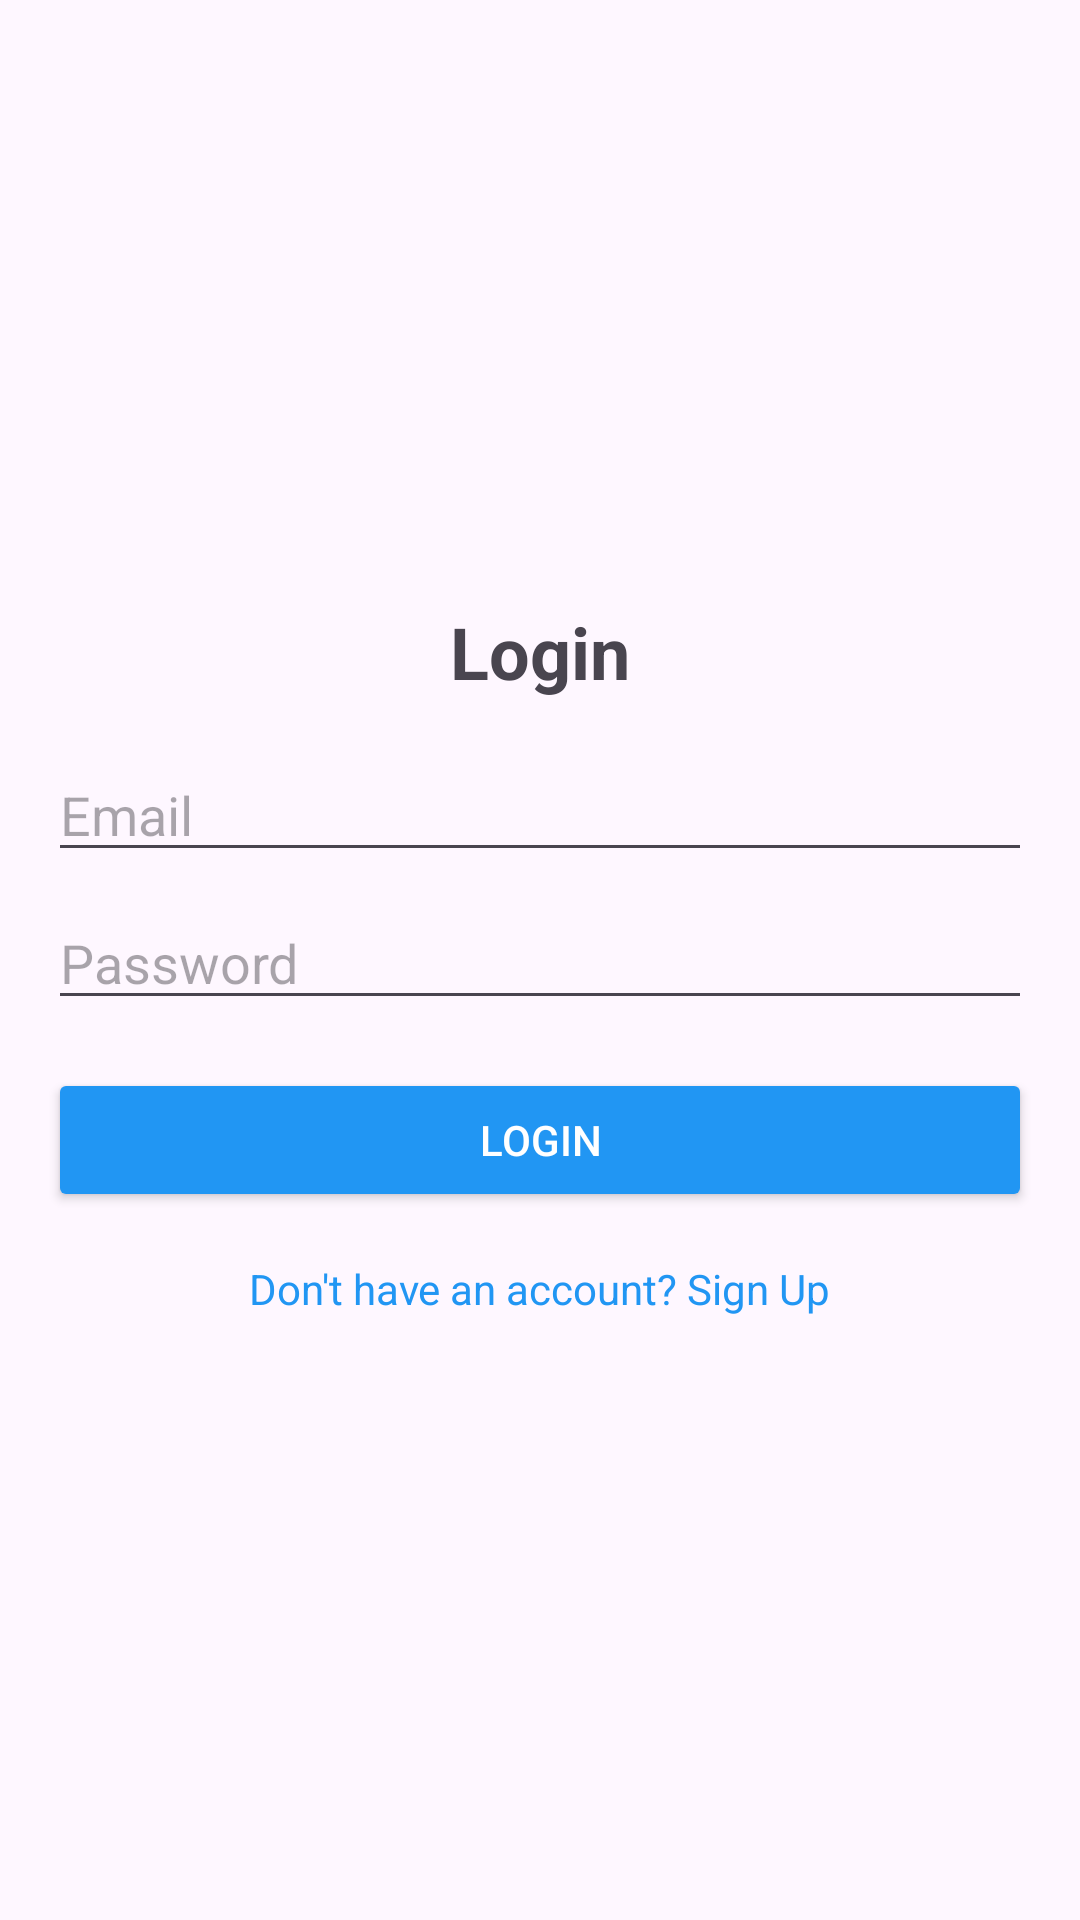

Android layout source for this screen:
<!-- AndroidManifest.xml: application theme Theme.PakWheelsClone -->
<!-- res/layout/activity_login.xml -->
<?xml version="1.0" encoding="utf-8"?>
<LinearLayout xmlns:android="http://schemas.android.com/apk/res/android"
    android:layout_width="match_parent"
    android:layout_height="match_parent"
    android:orientation="vertical"
    android:padding="16dp"
    android:gravity="center">

    <TextView
        android:layout_width="wrap_content"
        android:layout_height="wrap_content"
        android:text="Login"
        android:textSize="24sp"
        android:textStyle="bold"
        android:layout_marginBottom="16dp"/>

    <EditText
        android:id="@+id/emailEditText"
        android:layout_width="match_parent"
        android:layout_height="wrap_content"
        android:hint="Email"
        android:inputType="textEmailAddress"
        android:layout_marginBottom="8dp"/>

    <EditText
        android:id="@+id/passwordEditText"
        android:layout_width="match_parent"
        android:layout_height="wrap_content"
        android:hint="Password"
        android:inputType="textPassword"
        android:layout_marginBottom="16dp"/>

    <Button
        android:id="@+id/loginButton"
        android:layout_width="match_parent"
        android:layout_height="wrap_content"
        android:text="Login"
        android:backgroundTint="#2196F3"
        android:textColor="#FFFFFF"/>

    <TextView
        android:id="@+id/signUpRedirectText"
        android:layout_width="wrap_content"
        android:layout_height="wrap_content"
        android:text="Don't have an account? Sign Up"
        android:layout_marginTop="16dp"
        android:textColor="#2196F3"
        android:clickable="true"
        android:focusable="true"/>

</LinearLayout>
<!-- resources referenced by this layout -->
<resources>
  <style name="Theme.PakWheelsClone" parent="Base.Theme.PakWheelsClone" />
  <style name="Base.Theme.PakWheelsClone" parent="Theme.Material3.DayNight.NoActionBar">
          
          
      </style>
</resources>
